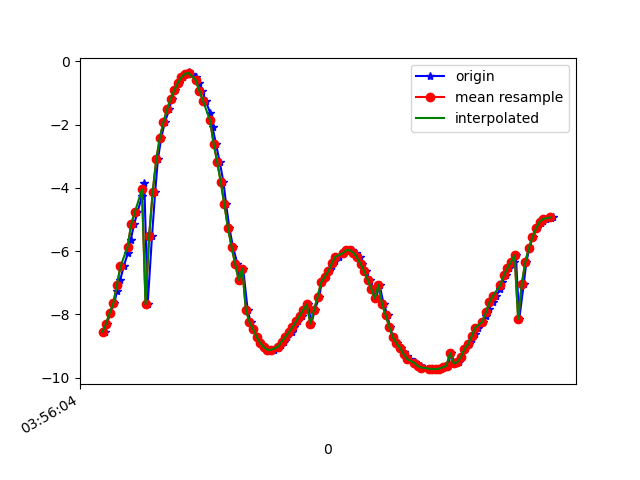

Values plotted in this chart, from the file beside it:
1618545364833, 1241040943400610, -8.543181, 4.3618445, -2.007086
1618545364846, 1241040962631380, -8.289, 4.692, -2.307
1618545364863, 1241040981862150, -7.941, 4.973, -2.871
1618545364885, 1241041001092920, -7.647, 5.236, -3.185
1618545364901, 1241041020323690, -7.262, 5.411, -3.744
1618545364919, 1241041039554460, -6.901, 5.617, -4.107
1618545364938, 1241041058785230, -6.482, 5.681, -4.664
1618545364962, 1241041078016000, -6.049, 5.793, -5.088
1618545364977, 1241041097246770, -5.655, 5.723, -5.596
1618545364996, 1241041116477540, -5.148, 5.686, -6.1
1618545365015, 1241041135708310, -4.769, 5.541, -6.526
1618545365041, 1241041154939080, -4.241, 5.309, -7.062
1618545365053, 1241041174169850, -3.851, 5.097, -7.432
1618545365072, 1241041193400620, -7.671, 4.665, -3.929
1618545365096, 1241041212631390, -5.528, 4.954, -6.399
1618545365114, 1241041231862160, -4.116, 4.601, -7.612
1618545365129, 1241041251092930, -3.093, 4.089, -8.352
1618545365148, 1241041270323700, -2.405, 3.541, -8.816
1618545365168, 1241041289554470, -1.913, 2.93, -9.154
1618545365193, 1241041308785240, -1.514, 2.282, -9.41
1618545365205, 1241041328016010, -1.186, 1.613, -9.593
1618545365224, 1241041347246780, -0.9095, 0.9164, -9.715
1618545365244, 1241041366477550, -0.6801, 0.1841, -9.775
1618545365268, 1241041385708320, -0.5021, -0.5768, -9.77
1618545365282, 1241041404939090, -0.3867, -1.337, -9.701
1618545365301, 1241041424169860, -0.346, -2.058, -9.575
1618545365319, 1241041443400630, -0.3857, -2.741, -9.401
1618545365343, 1241041462631400, -0.4987, -3.408, -9.175
1618545365357, 1241041481862170, -0.6752, -4.037, -8.904
1618545365377, 1241041501092940, -0.9173, -4.592, -8.609
1618545365395, 1241041520323710, -1.236, -5.074, -8.292
1618545365421, 1241041539554480, -1.628, -5.513, -7.937
1618545365434, 1241041558785250, -2.084, -5.92, -7.526
1618545365453, 1241041578016020, -2.602, -6.26, -7.077
1618545365474, 1241041597246790, -3.177, -6.478, -6.632
1618545365495, 1241041616477560, -3.817, -6.537, -6.223
1618545365510, 1241041635708330, -4.522, -6.464, -5.815
1618545365528, 1241041654939100, -5.26, -6.286, -5.371
1618545365548, 1241041674169870, -5.858, -6.005, -5.066
1618545365573, 1241041693400640, -6.396, -5.636, -4.834
1618545365586, 1241041712631410, -6.907, -5.191, -4.624
1618545365605, 1241041731862180, -6.548, 1.37, -7.162
1618545365630, 1241041751092950, -7.855, -1.123, -5.751
1618545365646, 1241041770323720, -8.236, -2.145, -4.859
1618545365662, 1241041789554490, -8.458, -2.388, -4.335
1618545365682, 1241041808785260, -8.71, -2.437, -3.772
1618545365700, 1241041828016030, -8.901, -1.864, -3.653
1618545365723, 1241041847246800, -9.033, -1.314, -3.566
1618545365745, 1241041866477570, -9.109, -0.7706, -3.532
1618545365757, 1241041885708340, -9.135, -0.2322, -3.541
1618545365777, 1241041904939110, -9.119, 0.2735, -3.58
1618545365802, 1241041924169880, -9.064, 0.7125, -3.657
1618545365815, 1241041943400650, -8.973, 1.078, -3.789
1618545365833, 1241041962631420, -8.855, 1.373, -3.969
1618545365852, 1241041981862190, -8.717, 1.597, -4.184
1618545365877, 1241042001092960, -8.564, 1.748, -4.432
1618545365890, 1241042020323730, -8.397, 1.827, -4.711
1618545365909, 1241042039554500, -8.221, 1.833, -5.01
1618545365934, 1241042058785270, -8.038, 1.757, -5.324
1618545365951, 1241042078016040, -7.856, 1.589, -5.638
1618545365967, 1241042097246810, -7.68, 1.328, -5.941
... 71 more rows
